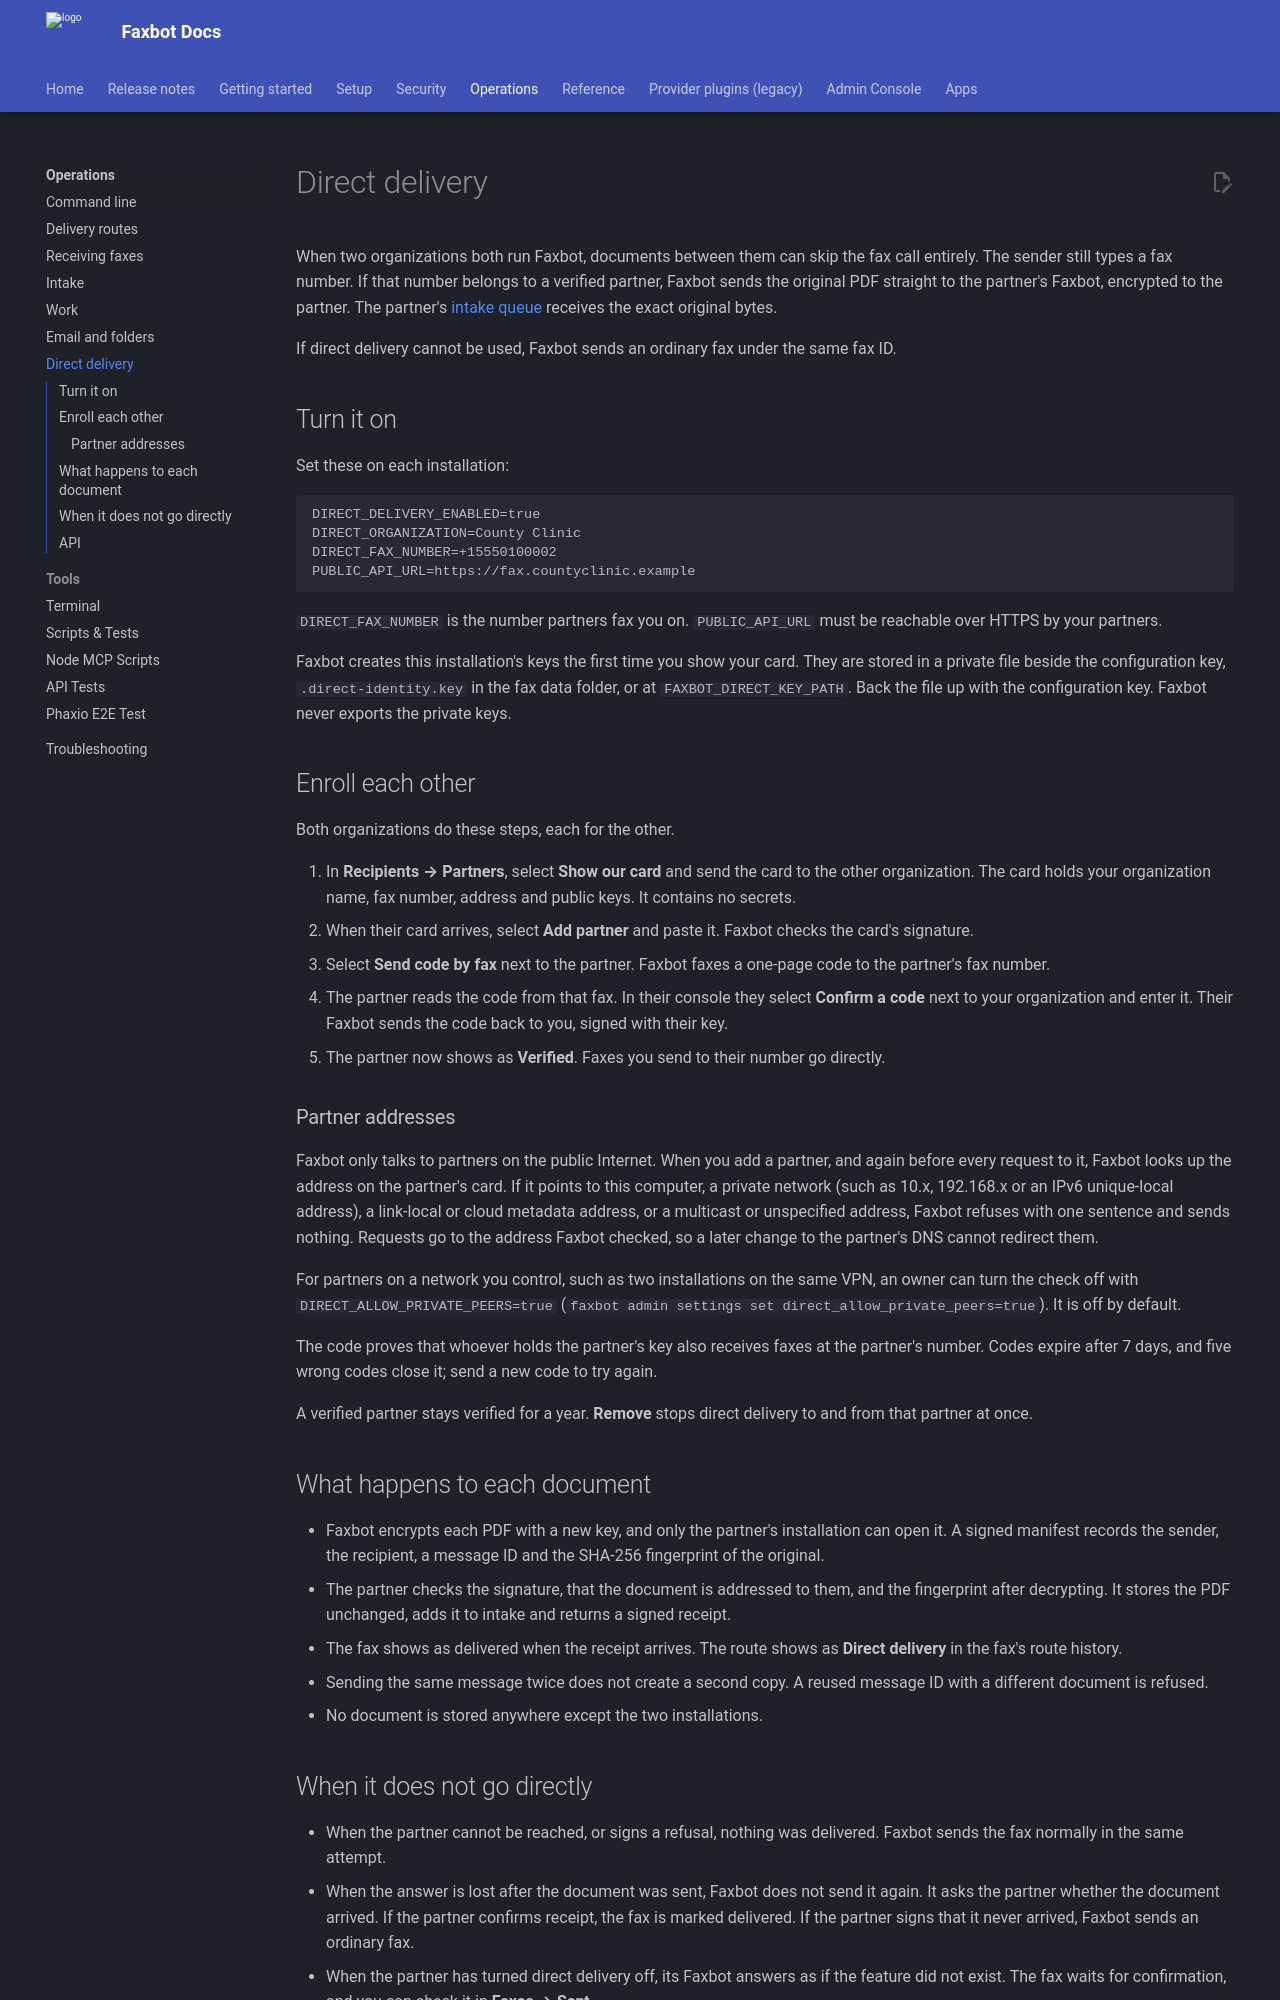

repository: DMontgomery40/Faxbot · page: eebaf30134f8a0cf61a5de967d3987ccd3597c7d/operations/direct-delivery/index.html · generator: mkdocs

# Direct delivery

When two organizations both run Faxbot, documents between them can skip the fax call entirely. The sender still types a fax number. If that number belongs to a verified partner, Faxbot sends the original PDF straight to the partner's Faxbot, encrypted to the partner. The partner's [intake queue](intake.md) receives the exact original bytes.

If direct delivery cannot be used, Faxbot sends an ordinary fax under the same fax ID.

## Turn it on

Set these on each installation:

```env
DIRECT_DELIVERY_ENABLED=true
DIRECT_ORGANIZATION=County Clinic
DIRECT_FAX_NUMBER=+15550100002
PUBLIC_API_URL=https://fax.countyclinic.example
```

`DIRECT_FAX_NUMBER` is the number partners fax you on. `PUBLIC_API_URL` must be reachable over HTTPS by your partners.

Faxbot creates this installation's keys the first time you show your card. They are stored in a private file beside the configuration key, `.direct-identity.key` in the fax data folder, or at `FAXBOT_DIRECT_KEY_PATH`. Back the file up with the configuration key. Faxbot never exports the private keys.

## Enroll each other

Both organizations do these steps, each for the other.

1. In **Recipients → Partners**, select **Show our card** and send the card to the other organization. The card holds your organization name, fax number, address and public keys. It contains no secrets.
2. When their card arrives, select **Add partner** and paste it. Faxbot checks the card's signature.
3. Select **Send code by fax** next to the partner. Faxbot faxes a one-page code to the partner's fax number.
4. The partner reads the code from that fax. In their console they select **Confirm a code** next to your organization and enter it. Their Faxbot sends the code back to you, signed with their key.
5. The partner now shows as **Verified**. Faxes you send to their number go directly.

### Partner addresses

Faxbot only talks to partners on the public Internet. When you add a partner, and again before every request to it, Faxbot looks up the address on the partner's card. If it points to this computer, a private network (such as 10.x, 192.168.x or an IPv6 unique-local address), a link-local or cloud metadata address, or a multicast or unspecified address, Faxbot refuses with one sentence and sends nothing. Requests go to the address Faxbot checked, so a later change to the partner's DNS cannot redirect them.

For partners on a network you control, such as two installations on the same VPN, an owner can turn the check off with `DIRECT_ALLOW_PRIVATE_PEERS=true` (`faxbot admin settings set direct_allow_private_peers=true`). It is off by default.

The code proves that whoever holds the partner's key also receives faxes at the partner's number. Codes expire after 7 days, and five wrong codes close it; send a new code to try again.

A verified partner stays verified for a year. **Remove** stops direct delivery to and from that partner at once.

## What happens to each document

- Faxbot encrypts each PDF with a new key, and only the partner's installation can open it. A signed manifest records the sender, the recipient, a message ID and the SHA-256 fingerprint of the original.
- The partner checks the signature, that the document is addressed to them, and the fingerprint after decrypting. It stores the PDF unchanged, adds it to intake and returns a signed receipt.
- The fax shows as delivered when the receipt arrives. The route shows as **Direct delivery** in the fax's route history.
- Sending the same message twice does not create a second copy. A reused message ID with a different document is refused.
- No document is stored anywhere except the two installations.
